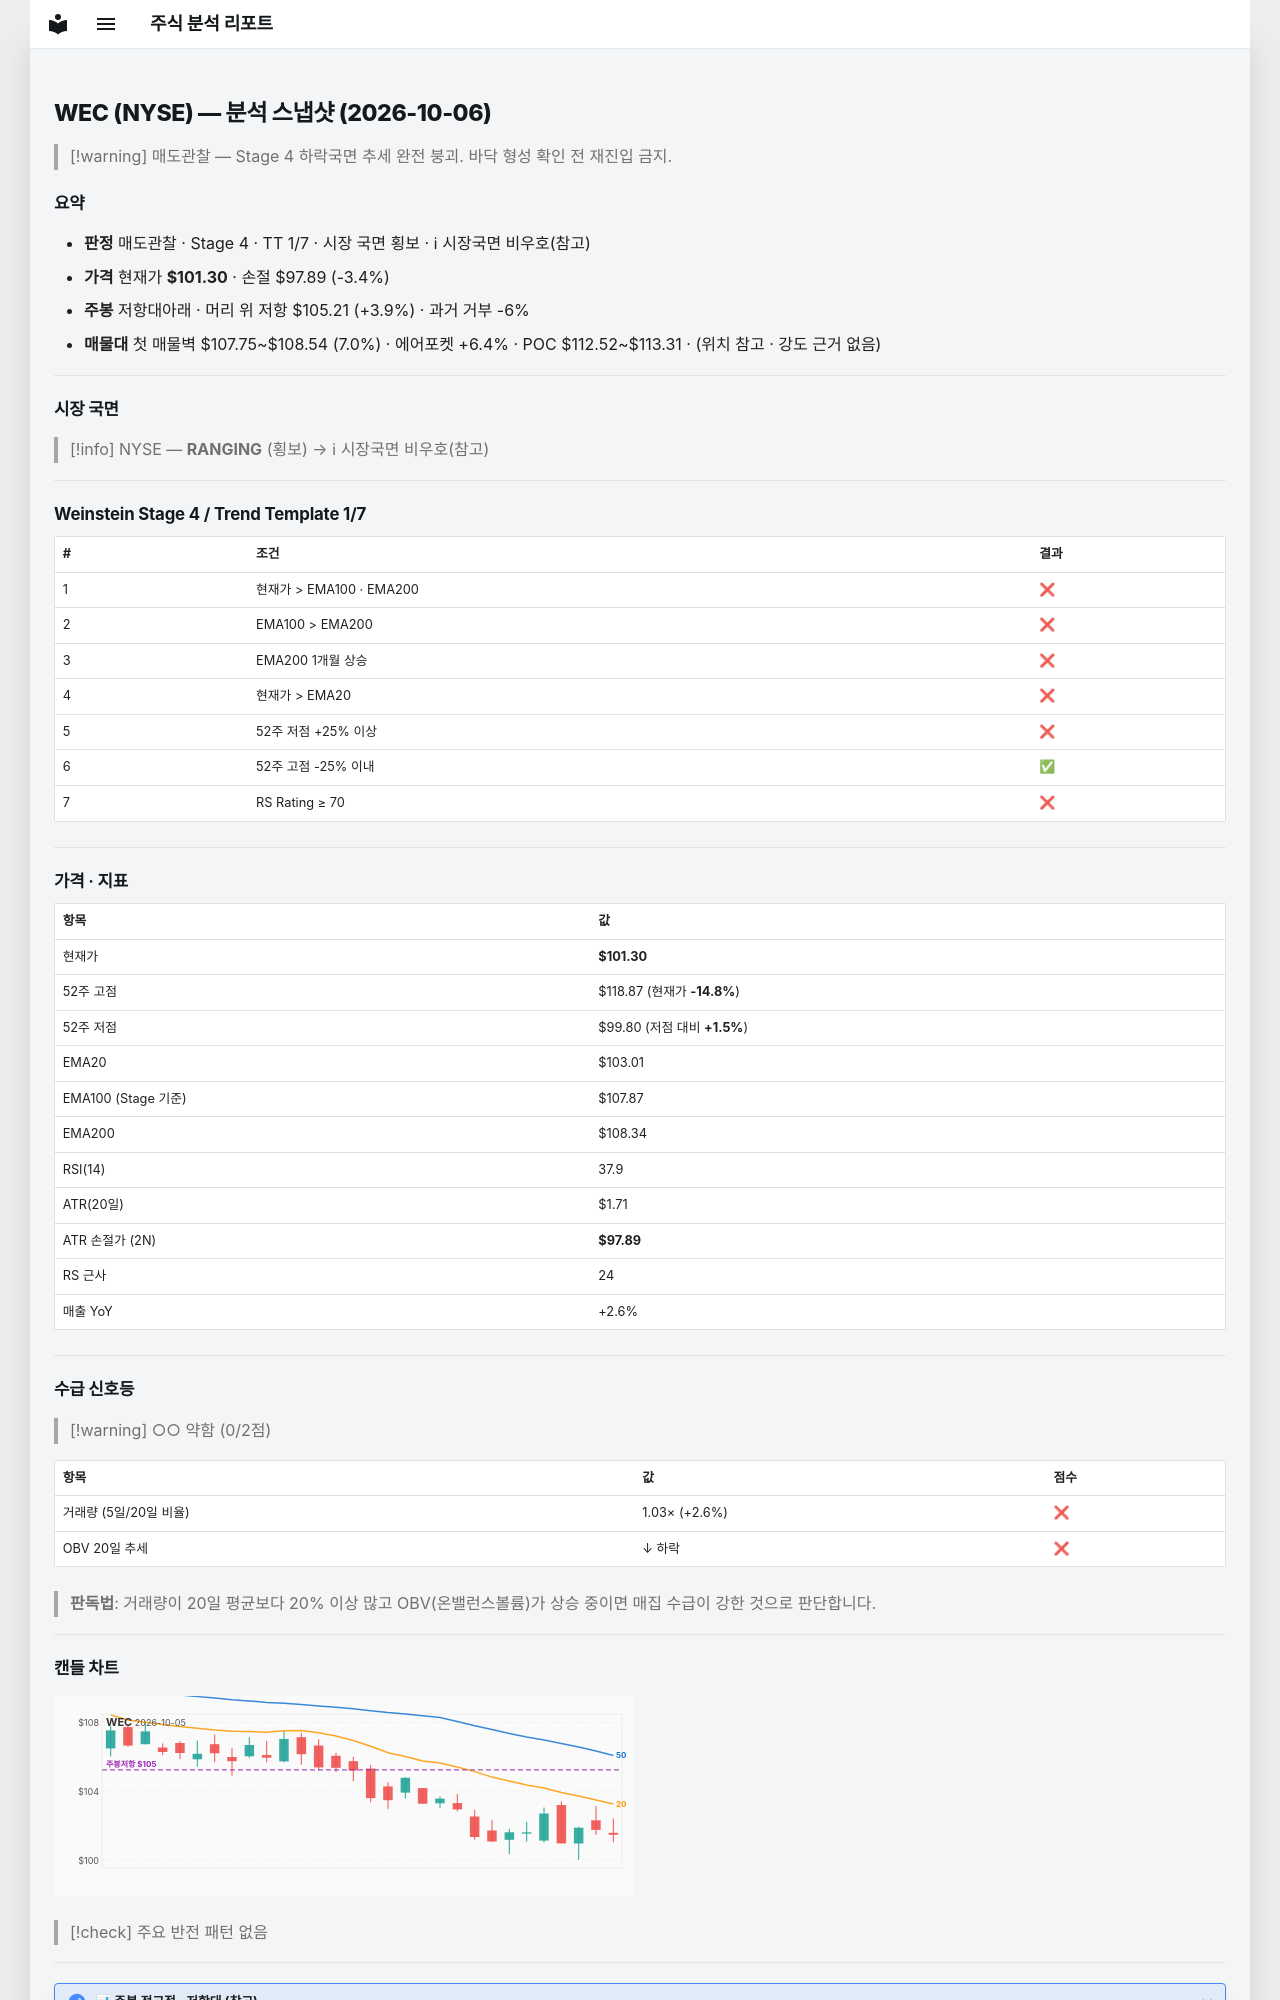

repository: soloandco/stock-reports · page: snapshots/WEC-2026-10-06/index.html · generator: mkdocs

---
type: analysis-snapshot
title: WEC 분석 스냅샷
ticker: WEC
market: NYSE
created: 2026-10-06
updated: 2026-10-06
bar-date: 2026-10-05
verdict: 매도관찰
real-rr: 1.15
sma50-gap-pct: -1.7
weekly-position: 저항대아래
weekly-overhead-price: 105.21
weekly-overhead-pct: 3.9
stage: 4
trend-template-score: 1
tt-max: 7
ma-set: ema-20-100-200
price: 101.30000305175781
stop-price: 97.88847617703726
market-regime: RANGING
supply-demand-score: 0/2
supply-demand-label: 약함
status: tracking
tags:
  - stock-agent
  - watchlist
  - WEC
  - analysis
related:
  - "[[analysis-template]]"
---

# WEC (NYSE) — 분석 스냅샷 (2026-10-06)

> [!warning] 매도관찰 — Stage 4 하락국면
> 추세 완전 붕괴. 바닥 형성 확인 전 재진입 금지.

## 요약

- **판정** 매도관찰 · Stage 4 · TT 1/7 · 시장 국면 횡보 · ℹ 시장국면 비우호(참고)
- **가격** 현재가 **$101.30** · 손절 $97.89 (-3.4%)
- **주봉** 저항대아래 · 머리 위 저항 $105.21 (+3.9%) · 과거 거부 -6%
- **매물대** 첫 매물벽 $107.75~$108.54 (7.0%) · 에어포켓 +6.4% · POC $112.52~$113.31 · (위치 참고 · 강도 근거 없음)

---

## 시장 국면

> [!info] NYSE — **RANGING** (횡보) → ℹ 시장국면 비우호(참고)

---

## Weinstein Stage 4 / Trend Template 1/7

| # | 조건 | 결과 |
|---|------|------|
| 1 | 현재가 > EMA100 · EMA200 | ❌ |
| 2 | EMA100 > EMA200 | ❌ |
| 3 | EMA200 1개월 상승 | ❌ |
| 4 | 현재가 > EMA20 | ❌ |
| 5 | 52주 저점 +25% 이상 | ❌ |
| 6 | 52주 고점 -25% 이내 | ✅ |
| 7 | RS Rating ≥ 70 | ❌ |

---

## 가격 · 지표

| 항목 | 값 |
|------|---|
| 현재가 | **$101.30** |
| 52주 고점 | $118.87 (현재가 **-14.8%**) |
| 52주 저점 | $99.80 (저점 대비 **+1.5%**) |
| EMA20 | $103.01 |
| EMA100 (Stage 기준) | $107.87 |
| EMA200 | $108.34 |
| RSI(14) | 37.9 |
| ATR(20일) | $1.71 |
| ATR 손절가 (2N) | **$97.89** |
| RS 근사 | 24 |
| 매출 YoY | +2.6% |

---
## 수급 신호등

> [!warning] ○○ 약함 (0/2점)

| 항목 | 값 | 점수 |
|------|------|------|
| 거래량 (5일/20일 비율) | 1.03× (+2.6%) | ❌ |
| OBV 20일 추세 | ↓ 하락 | ❌ |

> **판독법**: 거래량이 20일 평균보다 20% 이상 많고 OBV(온밸런스볼륨)가 상승 중이면 매집 수급이 강한 것으로 판단합니다.

---
